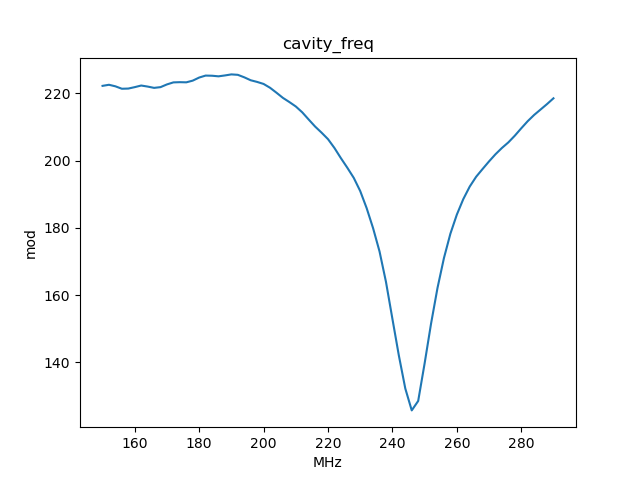

Source data for this figure (header and first rows):
, x_cavity_freq, y_mod
0, 150.0, 222.2
1, 152.0, 222.6
2, 154.0, 222.1
3, 156.0, 221.4
4, 158.0, 221.4
5, 160.0, 221.9
6, 162.0, 222.3
7, 164.0, 222
8, 166.0, 221.6
9, 168.0, 221.9
10, 170.0, 222.7
11, 172.0, 223.3
12, 174.0, 223.3
13, 176.0, 223.3
14, 178.0, 223.8
15, 180.0, 224.7
16, 182.0, 225.3
17, 184.0, 225.2
18, 186.0, 225.1
19, 188.0, 225.3
20, 190.0, 225.6
21, 192.0, 225.5
22, 194.0, 224.8
23, 196.0, 223.9
24, 198.0, 223.4
25, 200.0, 222.8
26, 202.0, 221.7
27, 204.0, 220.2
28, 206.0, 218.7
29, 208.0, 217.4
30, 210.0, 216.1
31, 212.0, 214.4
32, 214.0, 212.2
33, 216.0, 210.1
34, 218.0, 208.3
35, 220.0, 206.4
36, 222.0, 203.8
37, 224.0, 200.7
38, 226.0, 197.9
39, 228.0, 194.9
40, 230.0, 190.9
41, 232.0, 185.9
42, 234.0, 179.9
43, 236.0, 173
44, 238.0, 163.9
45, 240.0, 152.9
46, 242.0, 142
47, 244.0, 132.2
48, 246.0, 125.7
49, 248.0, 128.5
50, 250.0, 139.7
51, 252.0, 151.5
52, 254.0, 162.1
53, 256.0, 171
54, 258.0, 178.3
55, 260.0, 183.9
56, 262.0, 188.5
57, 264.0, 192.3
58, 266.0, 195.2
59, 268.0, 197.5
... 11 more rows
